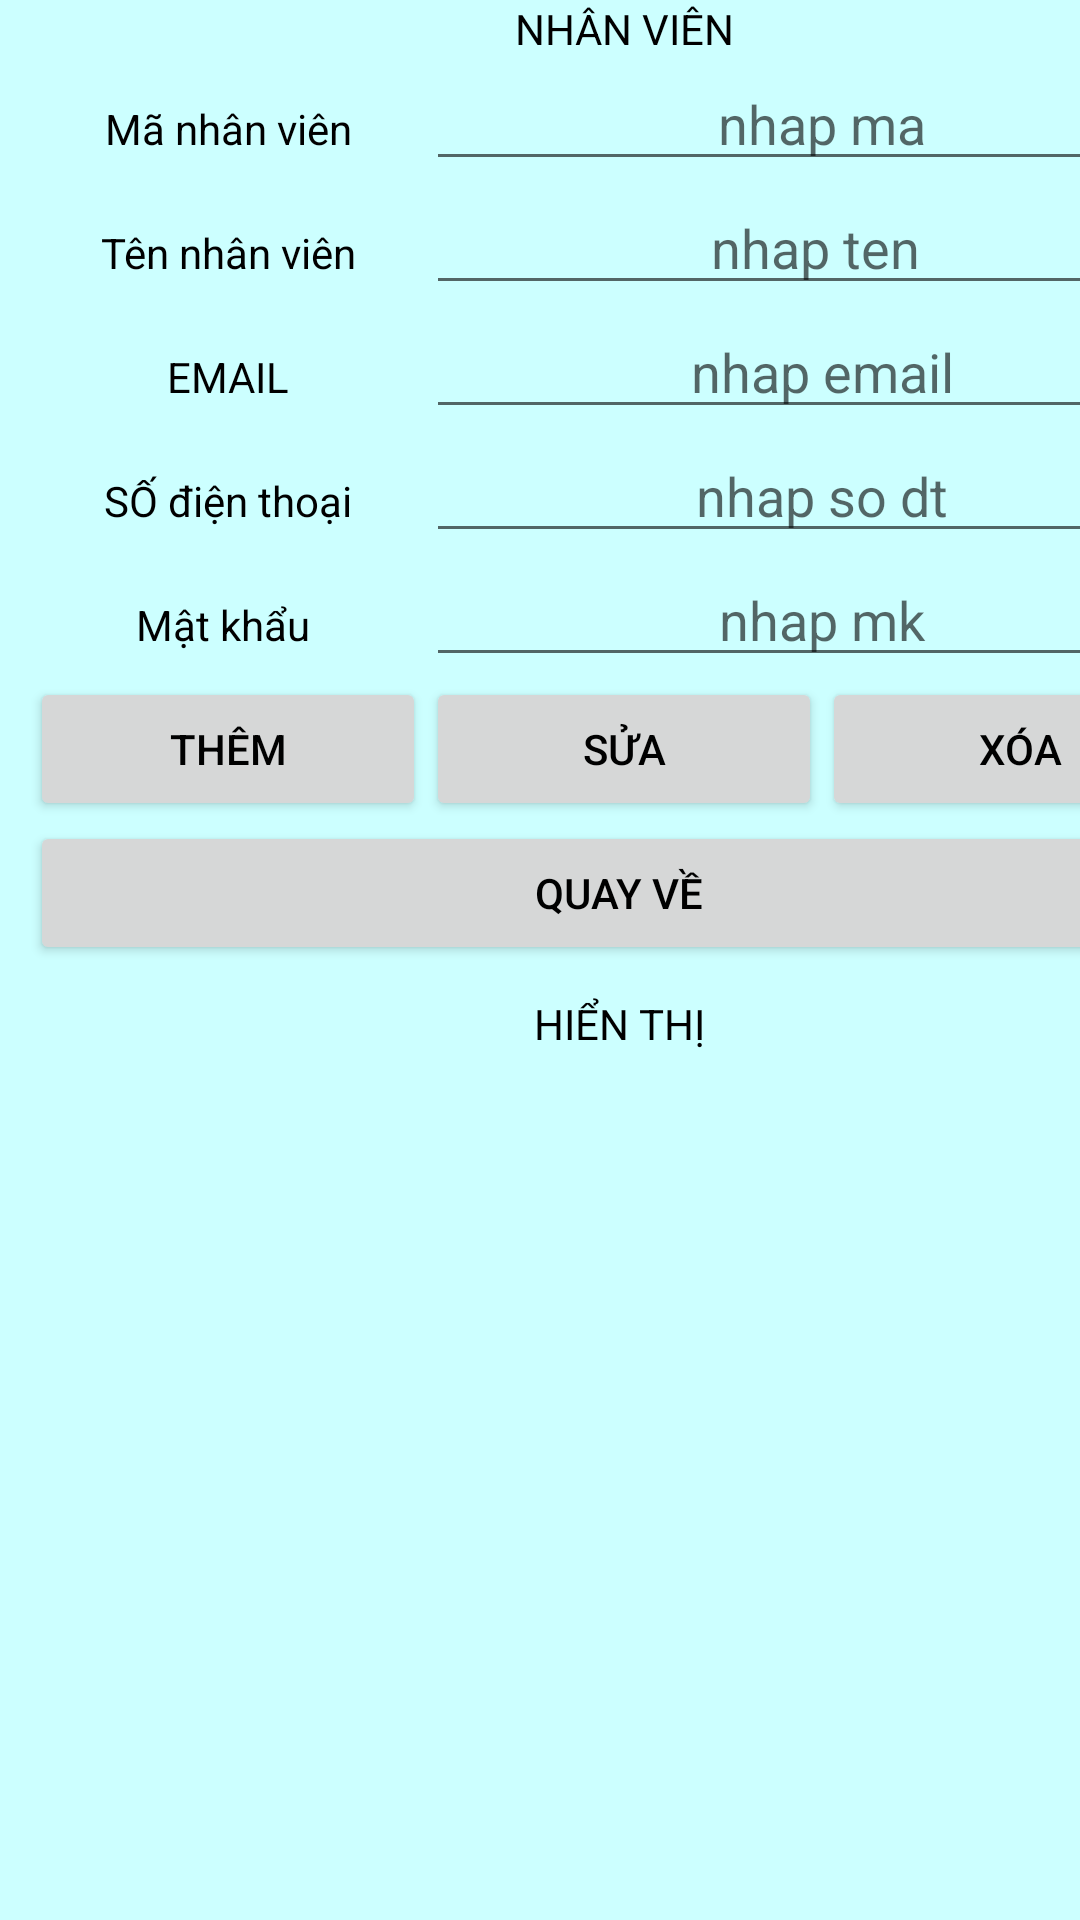

Android layout source for this screen:
<!-- AndroidManifest.xml: application theme Theme.QLthuvien -->
<!-- res/layout/activity_frm_nhanvien.xml -->
<?xml version="1.0" encoding="utf-8"?>
<androidx.constraintlayout.widget.ConstraintLayout xmlns:android="http://schemas.android.com/apk/res/android"
    xmlns:app="http://schemas.android.com/apk/res-auto"
    xmlns:tools="http://schemas.android.com/tools"
    android:layout_width="match_parent"
    android:layout_height="match_parent"
    tools:context=".frmNhanvien">

    <TableLayout
        android:layout_width="416dp"
        android:layout_height="733dp"
        android:background="#ccffff"
        android:collapseColumns=""
        android:paddingLeft="10dp"
        android:paddingRight="10dp"
        android:shrinkColumns="*"
        android:stretchColumns="*"
        tools:ignore="MissingConstraints"
        tools:layout_editor_absoluteY="-4dp">

        <TableRow
            android:layout_width="match_parent"
            android:layout_height="wrap_content"
            tools:ignore="MissingConstraints">

            <TextView
                android:layout_width="match_parent"
                android:layout_height="wrap_content"
                android:layout_span="6"
                android:gravity="center"
                android:text="NHÂN VIÊN"
                android:textColor="@color/black"></TextView>
        </TableRow>

        <TableRow
            android:layout_width="match_parent"
            android:layout_height="wrap_content"
            tools:ignore="MissingConstraints">

            <TextView
                android:layout_width="match_parent"
                android:layout_height="wrap_content"
                android:layout_span="2"
                android:gravity="center"
                android:text="Mã nhân viên"
                android:textColor="@color/black"></TextView>

            <EditText
                android:id="@+id/manv"
                android:layout_width="match_parent"
                android:layout_height="wrap_content"
                android:layout_span="4"
                android:gravity="center"
                android:hint="nhap ma"
                android:textColor="@color/black"
                tools:ignore="TouchTargetSizeCheck"></EditText>
        </TableRow>

        <TableRow
            android:layout_width="match_parent"
            android:layout_height="wrap_content"
            tools:ignore="MissingConstraints">

            <TextView
                android:layout_width="match_parent"
                android:layout_height="wrap_content"
                android:layout_span="2"
                android:gravity="center"
                android:text="Tên nhân viên"
                android:textColor="@color/black"></TextView>

            <EditText

                android:id="@+id/tennv"
                android:layout_span="4"
                android:gravity="center"
                android:hint="nhap ten "
                android:textColor="@color/black"
                tools:ignore="TouchTargetSizeCheck">

            </EditText>
        </TableRow>

        <TableRow
            android:layout_width="match_parent"
            android:layout_height="wrap_content"
            tools:ignore="MissingConstraints">

            <TextView
                android:layout_width="match_parent"
                android:layout_height="wrap_content"
                android:layout_span="2"
                android:gravity="center"
                android:text="EMAIL"
                android:textColor="@color/black"></TextView>

            <EditText

                android:id="@+id/email"
                android:layout_span="4"
                android:gravity="center"
                android:hint="nhap email"
                android:textColor="@color/black"
                tools:ignore="TouchTargetSizeCheck">

            </EditText>
        </TableRow>

        <TableRow
            android:layout_width="match_parent"
            android:layout_height="wrap_content"
            tools:ignore="MissingConstraints">

            <TextView
                android:layout_width="match_parent"
                android:layout_height="wrap_content"
                android:layout_span="2"
                android:gravity="center"
                android:text="SỐ điện thoại"
                android:textColor="@color/black"></TextView>

            <EditText

                android:id="@+id/sdt"
                android:layout_span="4"
                android:gravity="center"
                android:hint="nhap so dt"
                android:textColor="@color/black"
                tools:ignore="TouchTargetSizeCheck">

            </EditText>
        </TableRow>
        <TableRow
            android:layout_width="match_parent"
            android:layout_height="wrap_content"
            tools:ignore="MissingConstraints">

            <TextView
                android:layout_width="match_parent"
                android:layout_height="wrap_content"
                android:layout_span="2"
                android:gravity="center"
                android:text="Mật khẩu "
                android:textColor="@color/black"></TextView>

            <EditText

                android:id="@+id/mknv"
                android:layout_span="4"
                android:gravity="center"
                android:hint="nhap mk"
                android:textColor="@color/black"
                tools:ignore="TouchTargetSizeCheck">

            </EditText>
        </TableRow>

        <TableRow
            android:layout_width="match_parent"
            android:layout_height="wrap_content"
            tools:ignore="MissingConstraints">

            <Button
                android:id="@+id/themnv"
                android:layout_width="match_parent"
                android:layout_height="wrap_content"
                android:layout_span="2"
                android:text="THÊM"
                android:textColor="@color/black" />

            <Button
                android:id="@+id/suanv"
                android:layout_width="match_parent"
                android:layout_height="wrap_content"
                android:layout_span="2"
                android:text="SỬA"
                android:textColor="@color/black"></Button>

            <Button
                android:id="@+id/xoanv"
                android:layout_width="match_parent"
                android:layout_height="wrap_content"
                android:layout_span="2"
                android:text="XÓA"
                android:textColor="@color/black"></Button>
        </TableRow>

        <TableRow
            android:layout_width="match_parent"
            android:layout_height="wrap_content"
            tools:ignore="MissingConstraints">

            <Button
                android:id="@+id/canclenv"
                android:layout_width="match_parent"
                android:layout_height="wrap_content"
                android:layout_span="6"
                android:text="QUAY VỀ "
                android:textColor="@color/black"></Button>
        </TableRow>

        <TableRow
            android:layout_width="match_parent"
            android:layout_height="wrap_content"
            android:paddingTop="10dp"
            tools:ignore="MissingConstraints">

            <TextView
                android:layout_width="match_parent"
                android:layout_height="wrap_content"
                android:layout_span="6"
                android:gravity="center"
                android:text="HIỂN THỊ "
                android:textColor="@color/black"></TextView>
        </TableRow>

        <TableRow
            android:layout_width="match_parent"
            android:layout_height="wrap_content"
            android:paddingTop="10dp"
            tools:ignore="MissingConstraints">

            <ListView
                android:id="@+id/hthinv"
                android:layout_width="match_parent"
                android:layout_height="wrap_content"
                android:layout_span="6"
                android:textColor="@color/black"
                android:textSize="20dp"></ListView>
        </TableRow>
    </TableLayout>


</androidx.constraintlayout.widget.ConstraintLayout>
<!-- resources referenced by this layout -->
<resources>
  <style name="Theme.QLthuvien" parent="Theme.MaterialComponents.DayNight.NoActionBar">
          
          <item name="colorPrimary">@color/lavender</item>
          <item name="colorPrimaryVariant">@color/purple_700</item>
          <item name="colorOnPrimary">@color/white</item>
          
          <item name="colorSecondary">@color/teal_200</item>
          <item name="colorSecondaryVariant">@color/teal_700</item>
          <item name="colorOnSecondary">@color/black</item>
          
          <item name="android:statusBarColor">?attr/colorPrimaryVariant</item>
          
      </style>
  <!-- not gathered from this repository: default colours our renderer supplied (Android Studio template values) -->
  <color name="purple_700">#FF3700B3</color>
  <color name="teal_200">#FF03DAC5</color>
  <color name="teal_700">#FF018786</color>
  <color name="black">#FF000000</color>
  <color name="white">#FFFFFFFF</color>
</resources>
